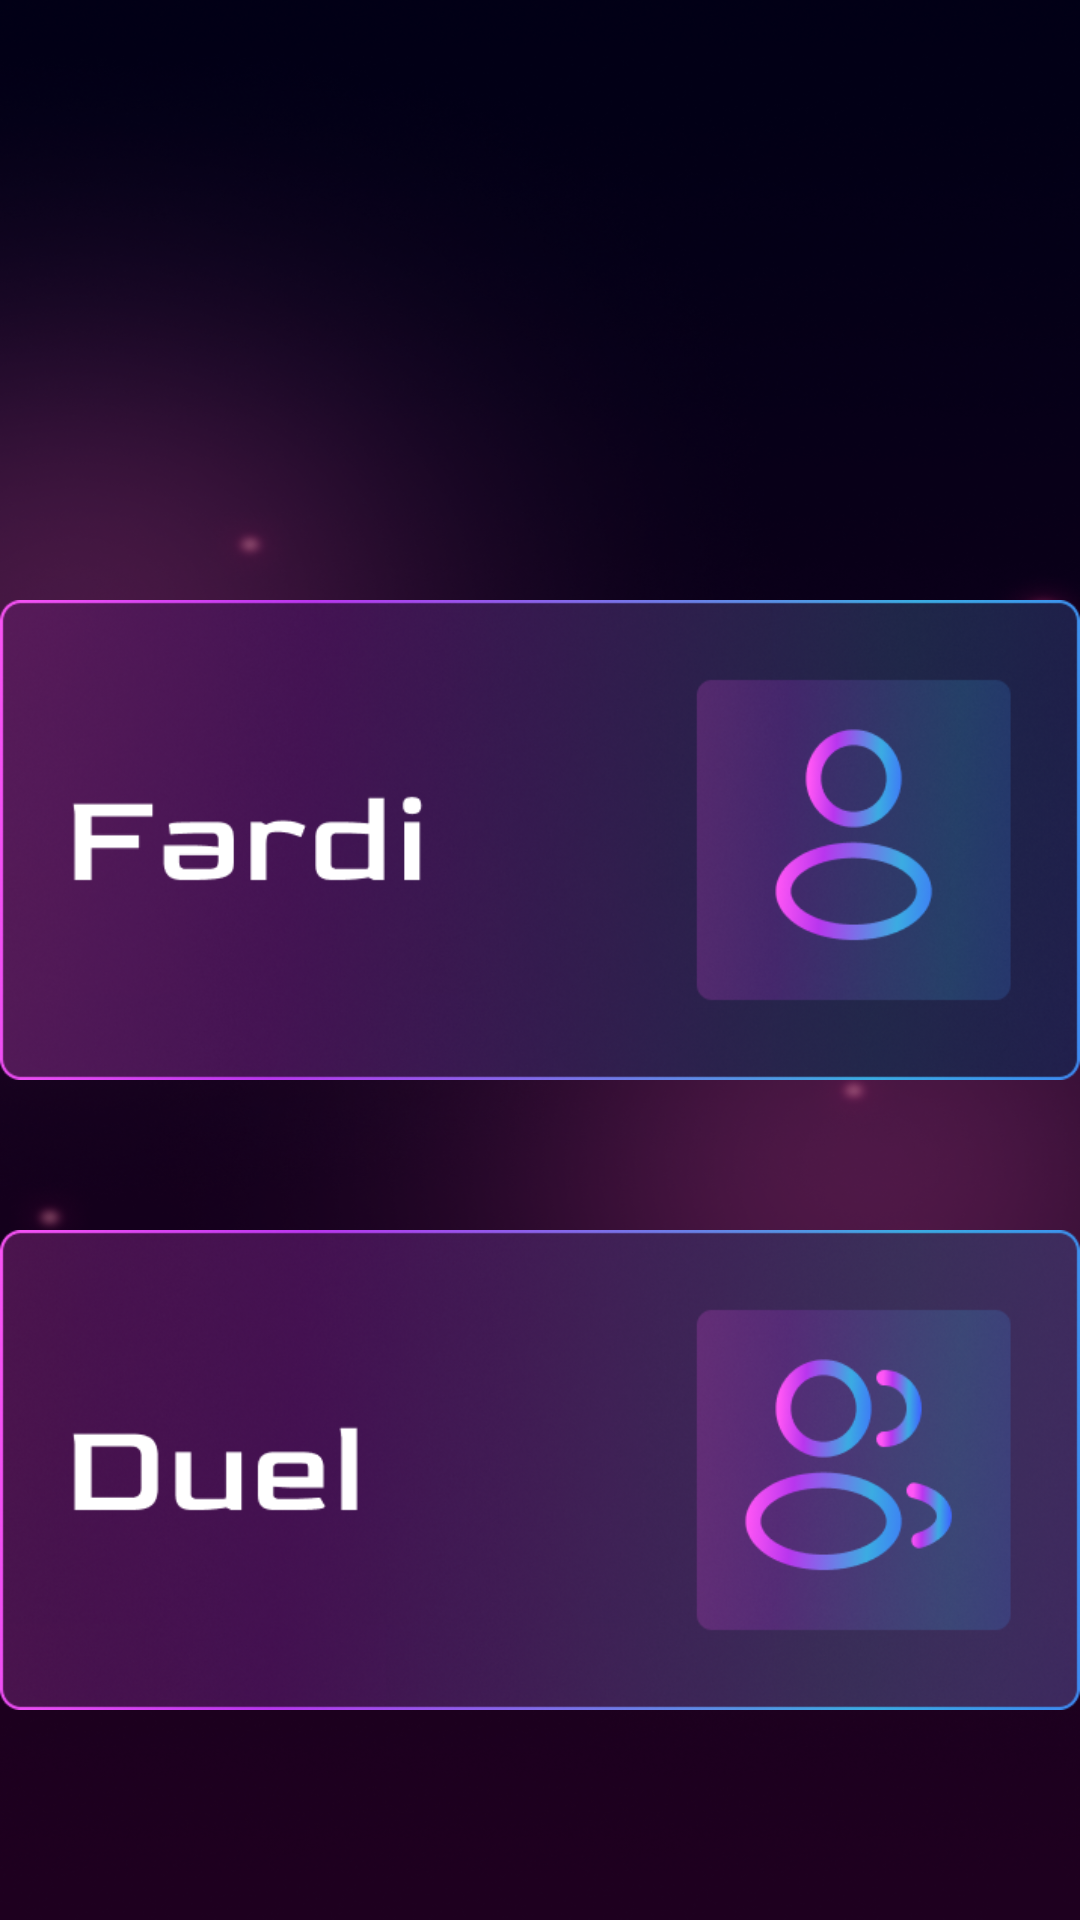

Write the Android layout XML for this screen, with the resource values it uses.
<!-- AndroidManifest.xml: application theme Theme.BrainRealm -->
<!-- res/layout/activity_select_game_mode.xml -->
<?xml version="1.0" encoding="utf-8"?>
<androidx.constraintlayout.widget.ConstraintLayout xmlns:android="http://schemas.android.com/apk/res/android"
    xmlns:app="http://schemas.android.com/apk/res-auto"
    xmlns:tools="http://schemas.android.com/tools"
    android:layout_width="match_parent"
    android:layout_height="match_parent"
    android:background="@drawable/themes_screen_background"
    tools:context=".SelectGameMode">

    <ImageView
        android:id="@+id/select_game_mode_ferdi"
        android:layout_width="360dp"
        android:layout_height="160dp"
        android:layout_marginTop="200dp"
        android:scaleType="fitXY"
        app:layout_constraintEnd_toEndOf="parent"
        app:layout_constraintStart_toStartOf="parent"
        app:layout_constraintTop_toTopOf="parent"
        app:srcCompat="@drawable/ferdi_mode_background" />

    <ImageView
        android:id="@+id/select_game_mode_duel"
        android:layout_width="360dp"
        android:layout_height="160dp"
        android:layout_marginTop="50dp"
        android:scaleType="fitXY"
        app:layout_constraintEnd_toEndOf="@+id/select_game_mode_ferdi"
        app:layout_constraintStart_toStartOf="@+id/select_game_mode_ferdi"
        app:layout_constraintTop_toBottomOf="@+id/select_game_mode_ferdi"
        app:srcCompat="@drawable/duel_mode_background" />
</androidx.constraintlayout.widget.ConstraintLayout>
<!-- resources referenced by this layout -->
<resources>
  <!-- drawable duel_mode_background: png bitmap (drawable, 233226 bytes) -->
  <!-- drawable ferdi_mode_background: png bitmap (drawable, 232206 bytes) -->
  <!-- drawable themes_screen_background: png bitmap (drawable, 746017 bytes) -->
  <style name="Theme.BrainRealm" parent="Base.Theme.BrainRealm" />
  <style name="Base.Theme.BrainRealm" parent="Theme.AppCompat.DayNight.NoActionBar">
          
          
      </style>
</resources>
